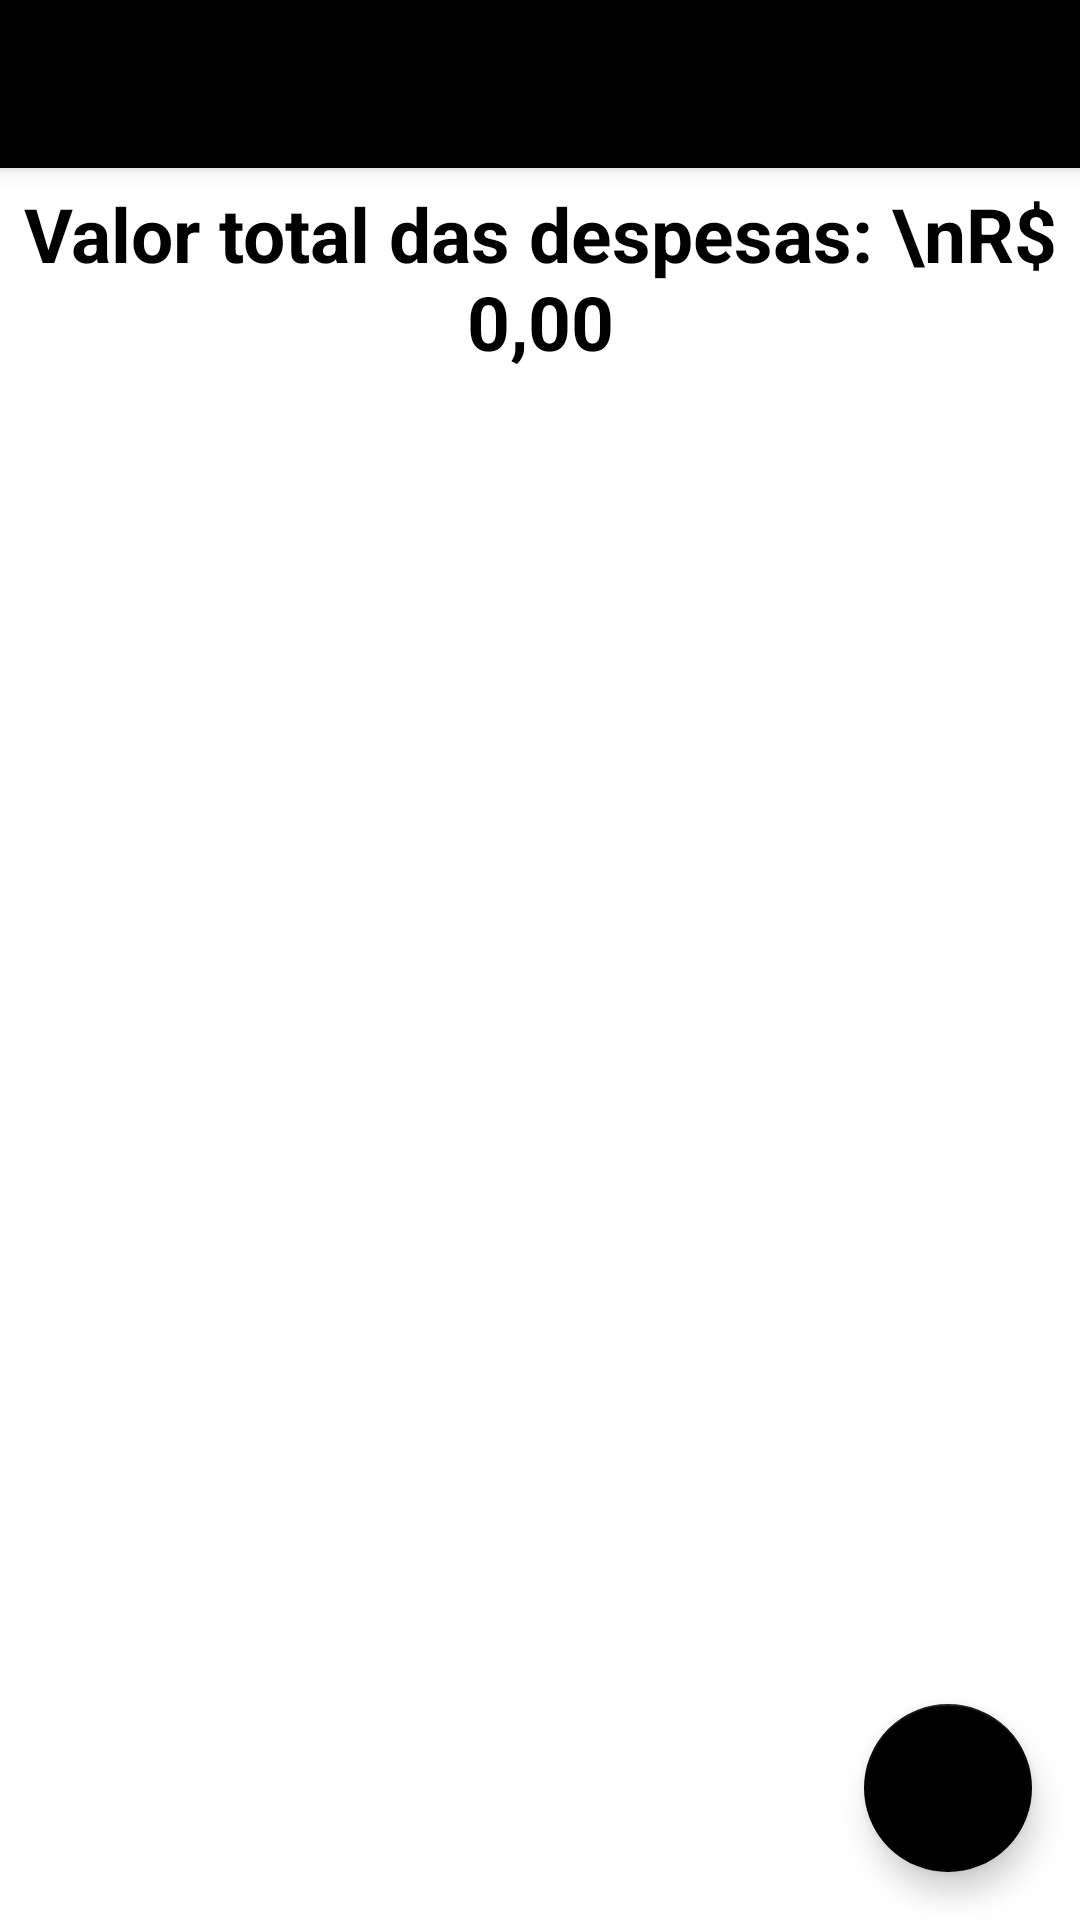

This screen was rendered from an Android layout file. Write that file and the resources it references.
<!-- AndroidManifest.xml: application theme Theme.PersonalBudgetingApp -->
<!-- res/layout/activity_budget.xml -->
<?xml version="1.0" encoding="utf-8"?>
<LinearLayout xmlns:android="http://schemas.android.com/apk/res/android"
    xmlns:app="http://schemas.android.com/apk/res-auto"
    xmlns:tools="http://schemas.android.com/tools"
    android:layout_width="match_parent"
    android:layout_height="match_parent"
    android:orientation="vertical"
    tools:context=".BudgetActivity">

    <androidx.appcompat.widget.Toolbar
        android:id="@+id/toolbar"
        android:layout_width="match_parent"
        android:layout_height="wrap_content"
        android:background="#000"
        android:elevation="4dp"
        android:theme="@style/ThemeOverlay.AppCompat.Dark.ActionBar"
        app:popupTheme="@style/ThemeOverlay.AppCompat.Light"/>

    <TextView
        android:id="@+id/totalBudgetAmountTextView"
        android:layout_width="match_parent"
        android:layout_height="wrap_content"
        android:text="Valor total das despesas: \nR$ 0,00"
        android:textSize="25sp"
        android:textStyle="bold"
        android:textAlignment="center"
        android:textColor="@color/black"
        android:layout_marginTop="5dp"
        />

    <androidx.coordinatorlayout.widget.CoordinatorLayout
        android:layout_width="match_parent"
        android:layout_height="match_parent">

        <androidx.recyclerview.widget.RecyclerView
            android:id="@+id/recyclerview"
            android:layout_width="match_parent"
            android:layout_height="match_parent"/>

        <com.google.android.material.floatingactionbutton.FloatingActionButton
            android:id="@+id/fab"
            android:layout_width="wrap_content"
            android:layout_height="wrap_content"
            android:layout_gravity="bottom|end"
            app:fabSize="normal"
            android:src="@drawable/ic_add"
            android:layout_margin="16dp"
            app:backgroundTint="@color/black"
            />




    </androidx.coordinatorlayout.widget.CoordinatorLayout>


</LinearLayout>
<!-- resources referenced by this layout -->
<resources>
  <style name="Theme.PersonalBudgetingApp" parent="Theme.MaterialComponents.Light.NoActionBar">
          
          <item name="colorPrimary">@color/purple_500</item>
          <item name="colorPrimaryVariant">@color/purple_700</item>
          <item name="colorOnPrimary">@color/white</item>
          
          <item name="colorSecondary">@color/teal_200</item>
          <item name="colorSecondaryVariant">@color/teal_700</item>
          <item name="colorOnSecondary">@color/black</item>
          
          <item name="android:statusBarColor" tools:targetApi="l">?attr/colorPrimaryVariant</item>
          
      </style>
  <!-- not gathered from this repository: default colours our renderer supplied (Android Studio template values) -->
  <color name="purple_500">#FF6200EE</color>
  <color name="purple_700">#FF3700B3</color>
  <color name="teal_200">#FF03DAC5</color>
  <color name="teal_700">#FF018786</color>
  <color name="black">#FF000000</color>
  <color name="white">#FFFFFFFF</color>
</resources>
